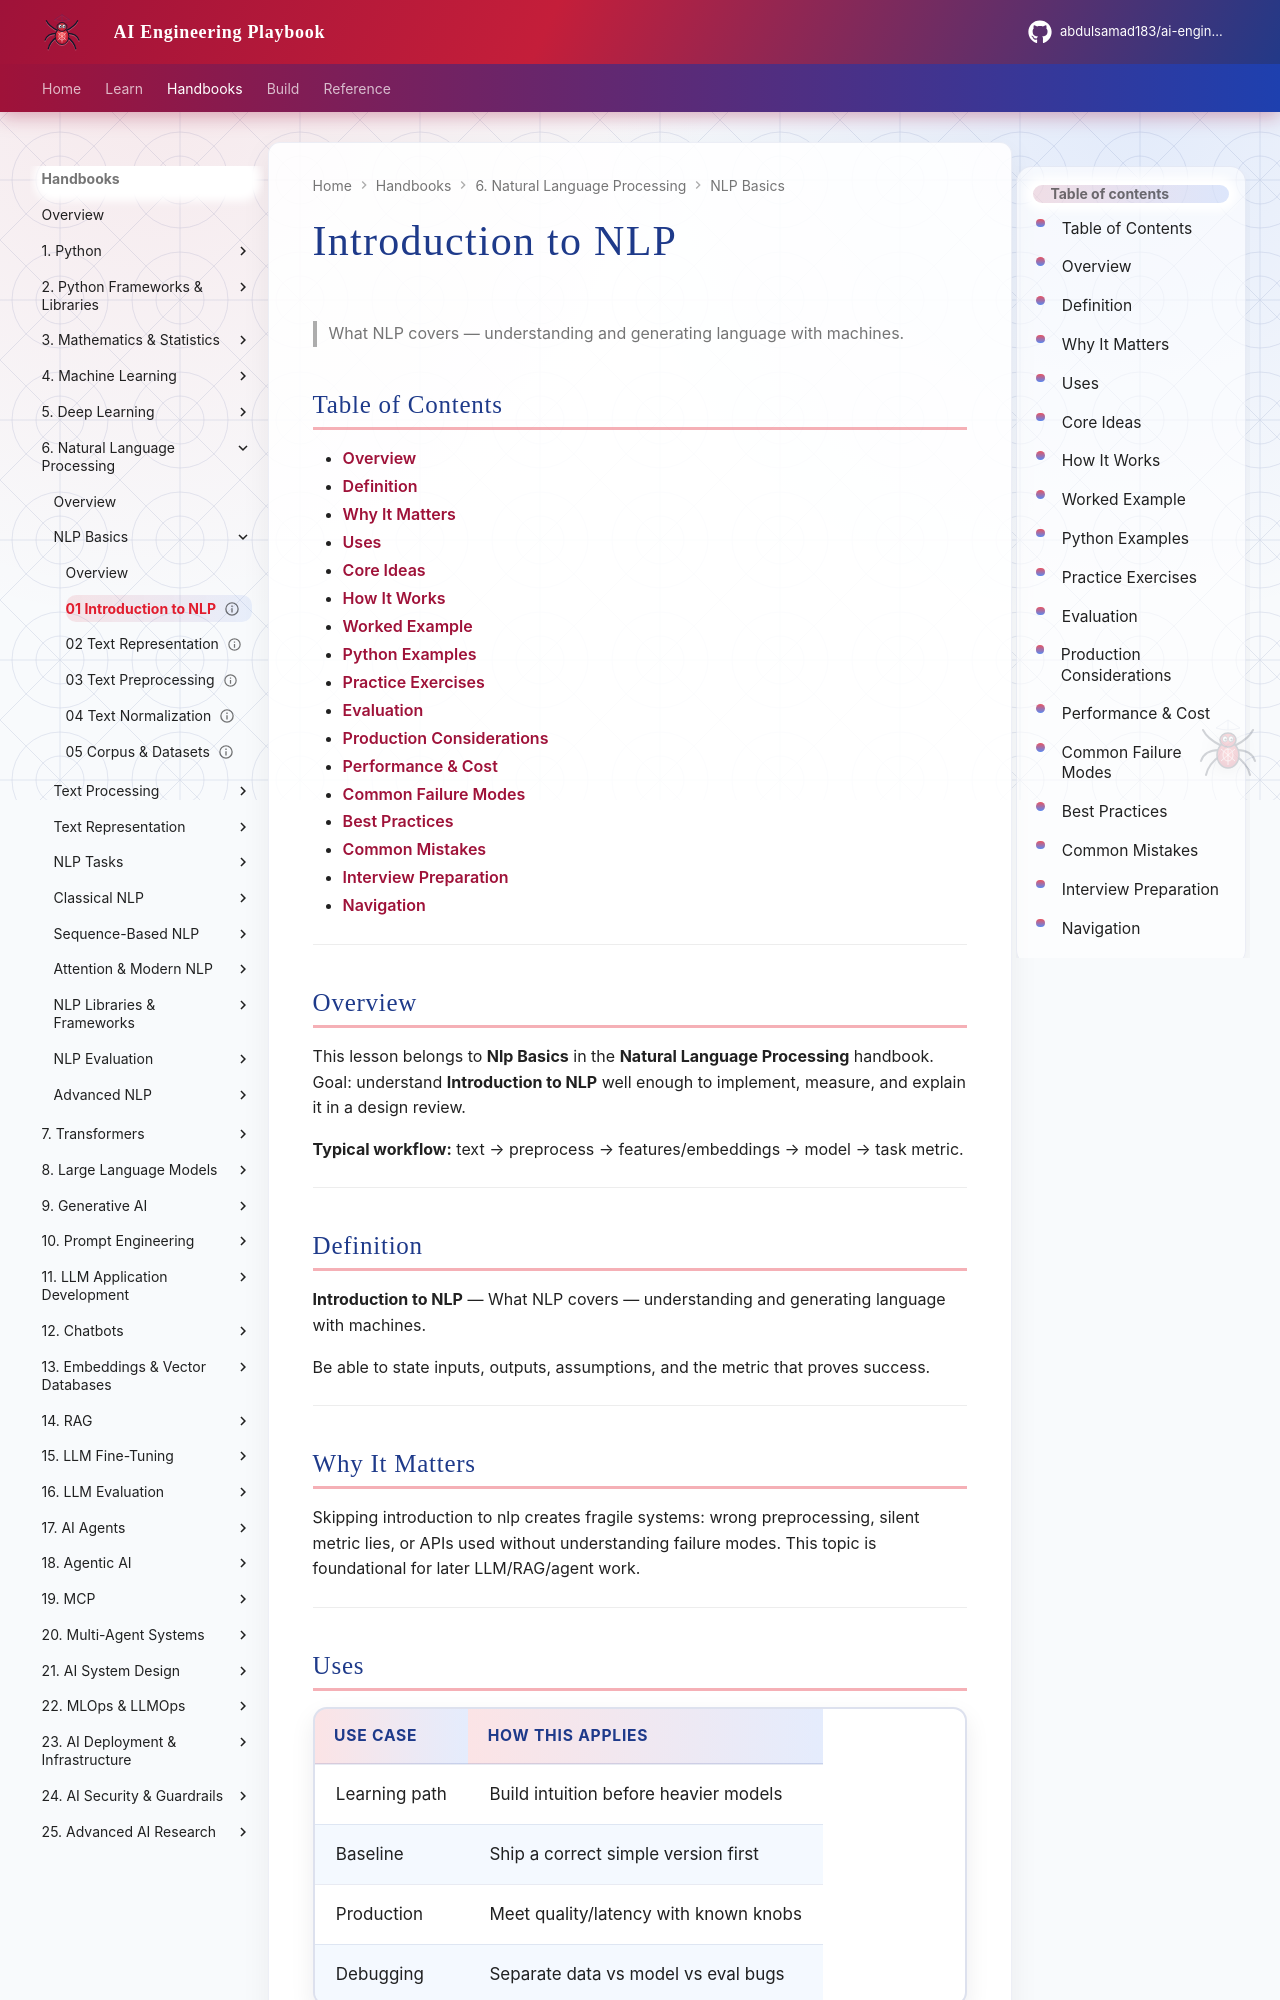

repository: abdulsamad183/ai-engineering-playbook · page: domains/natural-language-processing/nlp-basics/01-introduction-to-nlp/index.html · generator: mkdocs

---
title: "Introduction to NLP"
description: "What NLP covers — understanding and generating language with machines."
domain: natural-language-processing
tags: [nlp-basics, natural-language-processing]
status: published
created: 2026-08-11
updated: 2026-08-12
version: "2.0"
related:
  - ../README.md
  - ../../mathematics-statistics/README.md
  - ../../machine-learning/README.md
  - ../../transformers/README.md
---

# Introduction to NLP

> What NLP covers — understanding and generating language with machines.

## Table of Contents

- [Overview](#overview)
- [Definition](#definition)
- [Why It Matters](#why-it-matters)
- [Uses](#uses)
- [Core Ideas](#core-ideas)
- [How It Works](#how-it-works)
- [Worked Example](#worked-example)
- [Python Examples](#python-examples)
- [Practice Exercises](#practice-exercises)
- [Evaluation](#evaluation)
- [Production Considerations](#production-considerations)
- [Performance & Cost](#performance--cost)
- [Common Failure Modes](#common-failure-modes)
- [Best Practices](#best-practices)
- [Common Mistakes](#common-mistakes)
- [Interview Preparation](#interview-preparation)
- [Navigation](#navigation)

---

## Overview

This lesson belongs to **Nlp Basics** in the **Natural Language Processing** handbook. Goal: understand **Introduction to NLP** well enough to implement, measure, and explain it in a design review.

**Typical workflow:** text → preprocess → features/embeddings → model → task metric.

---

## Definition

**Introduction to NLP** — What NLP covers — understanding and generating language with machines.

Be able to state inputs, outputs, assumptions, and the metric that proves success.

---

## Why It Matters

Skipping introduction to nlp creates fragile systems: wrong preprocessing, silent metric lies, or APIs used without understanding failure modes. This topic is foundational for later LLM/RAG/agent work.

---
